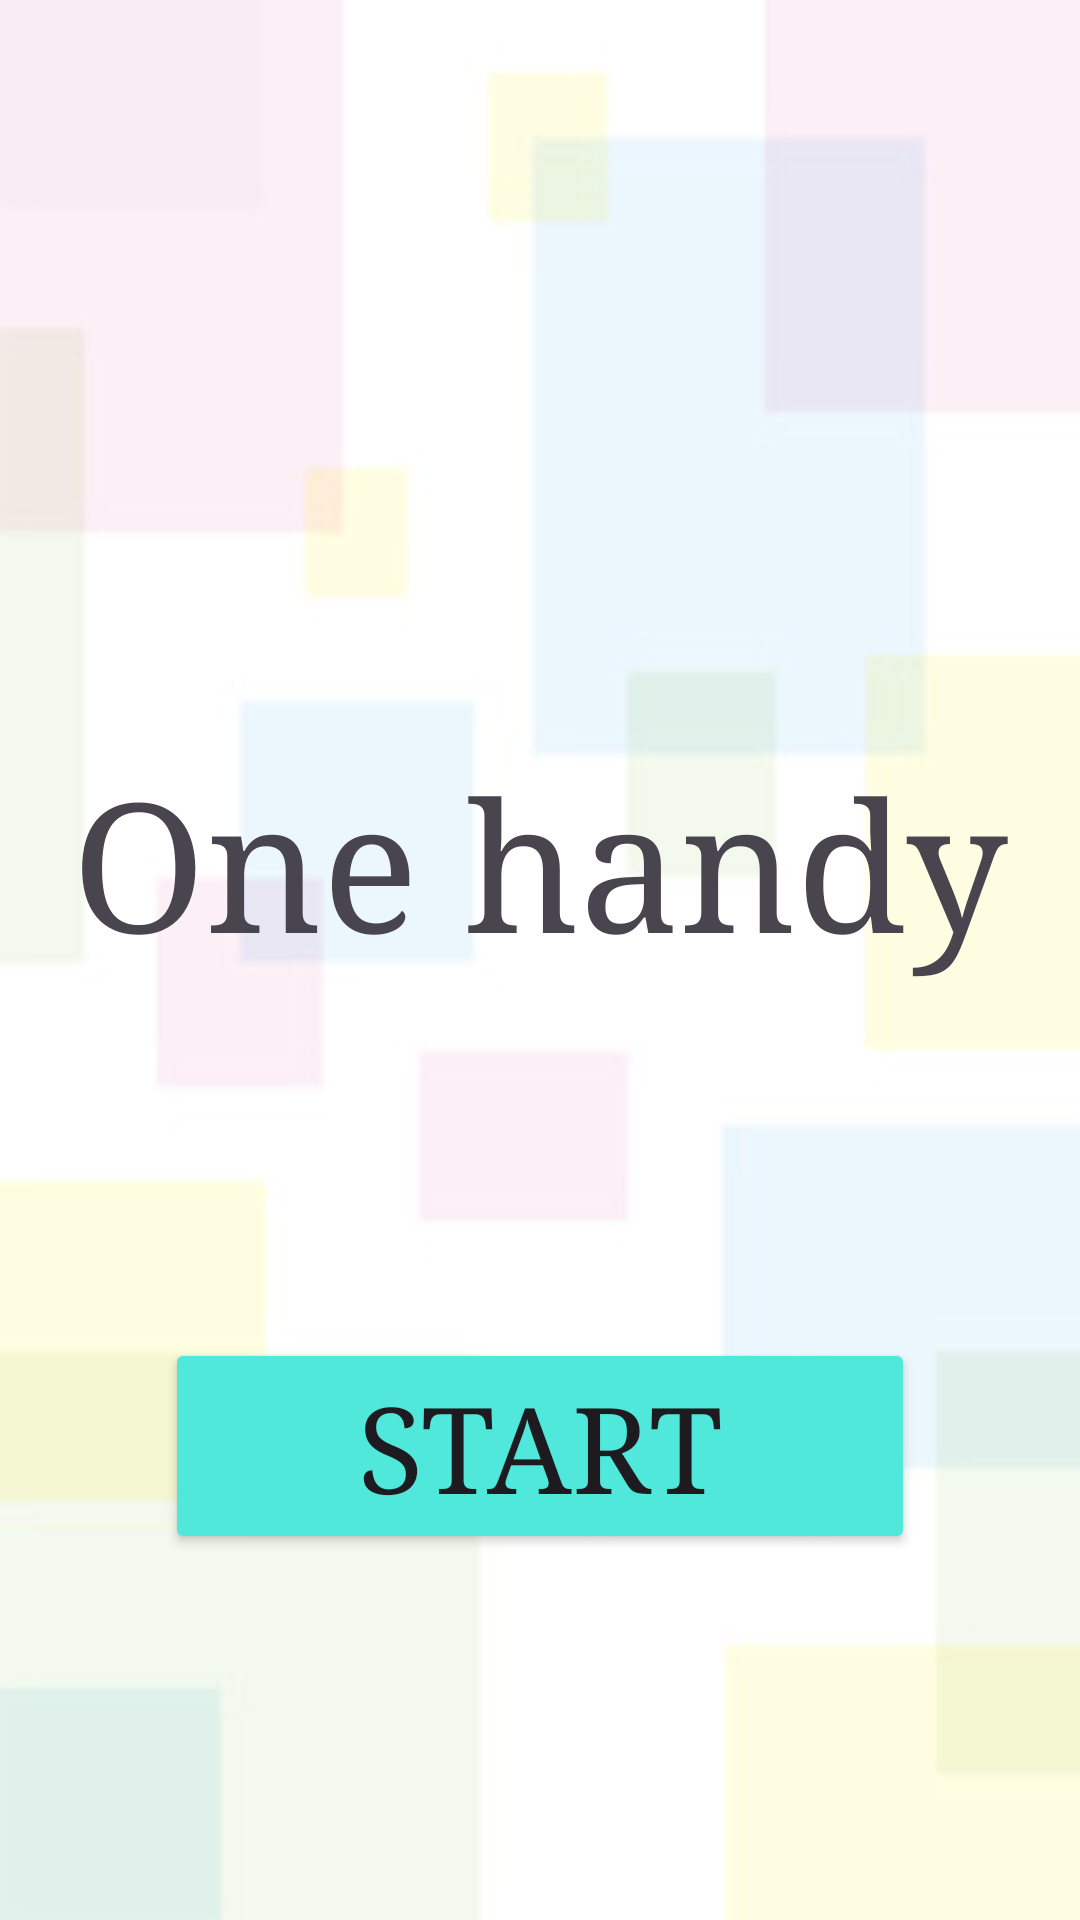

Write the Android layout XML for this screen, with the resource values it uses.
<!-- AndroidManifest.xml: application theme Theme.Orijinaru -->
<!-- res/layout/activity_main.xml -->
<?xml version="1.0" encoding="utf-8"?>
<androidx.constraintlayout.widget.ConstraintLayout xmlns:android="http://schemas.android.com/apk/res/android"
    xmlns:app="http://schemas.android.com/apk/res-auto"
    xmlns:tools="http://schemas.android.com/tools"
    android:id="@+id/main"
    android:layout_width="match_parent"
    android:layout_height="match_parent"
    android:background="@drawable/back"
    tools:context=".ui.MainActivity">

    <TextView
        android:id="@+id/title_text"
        android:layout_width="wrap_content"
        android:layout_height="wrap_content"
        android:layout_marginTop="248dp"
        android:fontFamily="serif"
        android:text="One handy"
        android:textSize="60dp"
        app:layout_constraintEnd_toEndOf="parent"
        app:layout_constraintStart_toStartOf="parent"
        app:layout_constraintTop_toTopOf="parent" />

    <Button
        android:id="@+id/start_button"
        android:layout_width="250dp"
        android:layout_height="wrap_content"
        android:layout_marginBottom="122dp"
        android:backgroundTint="#4FE8DB"
        android:fontFamily="serif"
        android:text="START"
        android:textSize="40sp"
        app:layout_constraintBottom_toBottomOf="parent"
        app:layout_constraintEnd_toEndOf="parent"
        app:layout_constraintStart_toStartOf="parent" />

</androidx.constraintlayout.widget.ConstraintLayout>
<!-- resources referenced by this layout -->
<resources>
  <!-- drawable back: jpeg bitmap (drawable, 17571 bytes) -->
  <style name="Theme.Orijinaru" parent="Base.Theme.Orijinaru" />
  <style name="Base.Theme.Orijinaru" parent="Theme.Material3.DayNight.NoActionBar">
          
          
      </style>
</resources>
